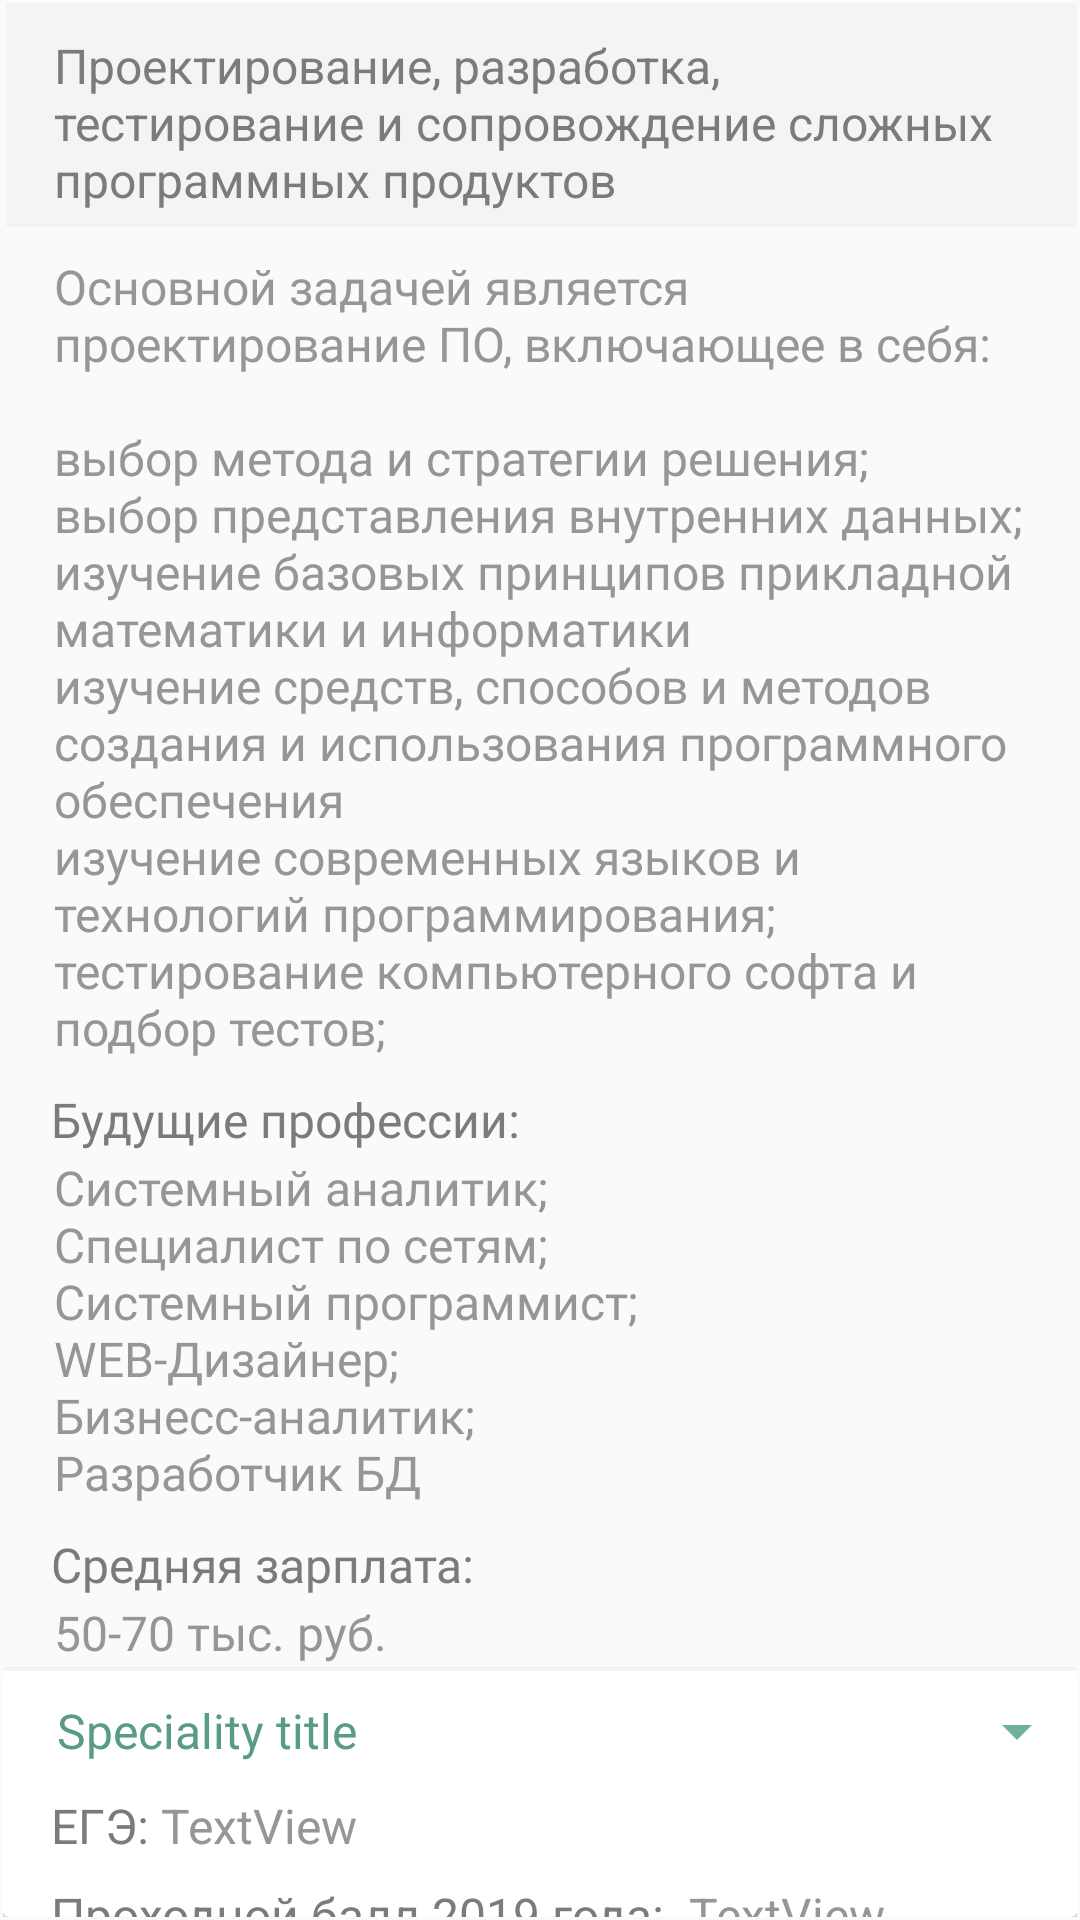

Produce the Android XML layout that renders to this screen, including the resource entries it uses.
<!-- AndroidManifest.xml: application theme AppTheme -->
<!-- res/layout/group_information.xml -->
<?xml version="1.0" encoding="utf-8"?>
<LinearLayout xmlns:android="http://schemas.android.com/apk/res/android"
    xmlns:app="http://schemas.android.com/apk/res-auto"
    xmlns:tools="http://schemas.android.com/tools"
    android:orientation="vertical"
    android:layout_width="match_parent"
    android:layout_height="wrap_content"
    android:padding="1dp">

    
    <TextView
        android:id="@+id/titleTextView"
        android:layout_width="match_parent"
        android:layout_height="wrap_content"
        android:layout_marginStart="1dp"
        android:layout_marginLeft="8dp"
        android:layout_marginTop="0dp"
        android:background="@color/lightGrey"
        android:paddingLeft="16dp"
        android:paddingTop="10dp"
        android:paddingRight="16dp"
        android:paddingBottom="5dp"
        android:text="@string/Group1"
        android:textAllCaps="false"
        android:textAppearance="@style/TextAppearance.AppCompat.Small"
        android:textColor="@color/darkestGrey"
        android:textSize="16sp"
        app:layout_constraintStart_toStartOf="parent"
        app:layout_constraintTop_toBottomOf="@+id/textView3" />

    <TextView
        android:id="@+id/descriptionTextView"
        android:layout_width="match_parent"
        android:layout_height="wrap_content"
        android:layout_marginLeft="16dp"
        android:layout_marginTop="8dp"
        android:layout_marginRight="16dp"
        android:background="?attr/selectableItemBackground"
        android:fontFamily="@font/heebo"
        android:padding="1dp"
        android:text="@string/Group1_description"
        android:textColor="@color/greyForAns"
        android:textSize="16sp"
        android:paddingLeft="0dp"
        android:paddingRight="8dp"
        android:visibility="visible"
        tools:ignore="MissingConstraints" />

    <TextView
        android:id="@+id/textView6"
        android:layout_width="match_parent"
        android:layout_height="wrap_content"
        android:fontFamily="@font/heebo"
        android:layout_marginLeft="16dp"
        android:layout_marginTop="8dp"
        android:text="@string/Professions"
        android:textAppearance="@style/TextAppearance.AppCompat.Small"
        android:textColor="@color/color_subtitle"
        android:textSize="16sp"
        android:paddingLeft="0dp"
        android:paddingRight="5dp"
        android:visibility="visible" />

    <TextView
        android:id="@+id/professionsTextView"
        android:layout_width="match_parent"
        android:layout_height="wrap_content"
        android:layout_marginLeft="16dp"
        android:background="?attr/selectableItemBackground"
        android:fontFamily="@font/heebo"
        android:padding="1dp"
        android:text="@string/Group1_professions"
        android:textColor="@color/grey1"
        android:textSize="16sp"
        android:visibility="visible"
        android:paddingLeft="0dp"
        android:paddingRight="5dp"
        tools:ignore="MissingConstraints" />

    <TextView
        android:id="@+id/textView7"
        android:layout_width="match_parent"
        android:layout_height="wrap_content"
        android:fontFamily="@font/heebo"
        android:text="@string/Salary"
        android:layout_marginLeft="16dp"
        android:layout_marginTop="8dp"
        android:textColor="@color/color_subtitle"
        android:textSize="16sp"
        android:paddingLeft="0dp"
        android:paddingRight="5dp"
        android:visibility="visible" />

    <TextView
        android:id="@+id/salaryTextView"
        android:layout_width="match_parent"
        android:layout_height="wrap_content"
        android:background="?attr/selectableItemBackground"
        android:fontFamily="@font/heebo"
        android:padding="1dp"
        android:layout_marginLeft="16dp"
        android:text="@string/Group1_salary"
        android:textAppearance="@style/TextAppearance.AppCompat.Medium"
        android:textColor="@color/greyForAns"
        android:textSize="16sp"
        android:paddingLeft="8dp"
        android:visibility="visible"
        tools:ignore="MissingConstraints" />

    <androidx.cardview.widget.CardView
        android:layout_width="match_parent"
        android:layout_height="wrap_content"
        android:padding="1dp"
        app:contentPaddingBottom="0dp">

        <androidx.constraintlayout.widget.ConstraintLayout
            android:layout_width="match_parent"
            android:layout_height="wrap_content">

            <View
                android:id="@+id/view1"
                android:layout_width="match_parent"
                android:layout_height="1dp"
                android:background="@color/lightGrey"
                app:layout_constraintEnd_toEndOf="parent"
                tools:ignore="MissingConstraints" />

            <ImageView
                android:id="@+id/arrowDown"
                android:layout_width="wrap_content"
                android:layout_height="wrap_content"
                android:layout_marginEnd="8dp"
                android:layout_marginRight="8dp"
                app:layout_constraintBottom_toTopOf="@+id/expandableLayout"
                app:layout_constraintEnd_toEndOf="parent"
                app:layout_constraintTop_toTopOf="@+id/nameTextView"
                app:srcCompat="@drawable/arrowdown" />

            <TextView
                android:id="@+id/nameTextView"
                android:layout_width="match_parent"
                android:layout_height="wrap_content"
                android:background="?attr/selectableItemBackground"
                android:paddingLeft="10dp"
                android:paddingBottom="10dp"
                android:paddingTop="10dp"
                android:paddingRight="30dp"
                android:text="Speciality title"
                android:textAppearance="@style/TextAppearance.AppCompat.Medium"
                android:textColor="@color/color_title"
                android:textSize="16sp"
                android:layout_marginLeft="8dp"
                app:layout_constraintEnd_toEndOf="parent"
                app:layout_constraintStart_toStartOf="parent"
                app:layout_constraintTop_toTopOf="parent" />

            <androidx.constraintlayout.widget.ConstraintLayout
                android:id="@+id/expandableLayout"
                android:layout_width="match_parent"
                android:layout_height="wrap_content"
                android:visibility="visible"
                app:layout_constraintEnd_toEndOf="parent"
                app:layout_constraintHorizontal_bias="0.0"
                app:layout_constraintStart_toStartOf="parent"
                app:layout_constraintTop_toBottomOf="@id/nameTextView">

                <TextView
                    android:id="@+id/pointsTextView"
                    android:layout_width="wrap_content"
                    android:layout_height="wrap_content"
                    android:layout_marginStart="8dp"
                    android:layout_marginLeft="16dp"
                    android:layout_marginTop="8dp"
                    android:text="TextView"
                    android:textAppearance="@style/TextAppearance.AppCompat.Small"
                    android:textColor="@color/greyForAns"
                    android:textSize="16sp"
                    app:layout_constraintStart_toEndOf="@+id/textView"
                    app:layout_constraintTop_toBottomOf="@+id/textView3" />

                <TextView
                    android:id="@+id/placesTextView"
                    android:layout_width="wrap_content"
                    android:layout_height="wrap_content"
                    android:layout_marginStart="8dp"
                    android:layout_marginLeft="16dp"
                    android:layout_marginTop="8dp"
                    android:text="TextView"
                    android:textAppearance="@style/TextAppearance.AppCompat.Small"
                    android:textColor="@color/greyForAns"
                    android:textSize="16sp"
                    app:layout_constraintStart_toEndOf="@+id/textView2"
                    app:layout_constraintTop_toBottomOf="@+id/textView" />

                <TextView
                    android:id="@+id/textView"
                    android:layout_width="wrap_content"
                    android:layout_height="wrap_content"
                    android:layout_marginStart="16dp"
                    android:layout_marginLeft="18dp"
                    android:layout_marginTop="8dp"
                    android:text="@string/Points"
                    android:textAppearance="@style/TextAppearance.AppCompat.Small"
                    android:textColor="@color/darkestGrey"
                    android:textSize="16sp"
                    app:layout_constraintStart_toStartOf="parent"
                    app:layout_constraintTop_toBottomOf="@+id/textView3" />

                <TextView
                    android:id="@+id/textView2"
                    android:layout_width="wrap_content"
                    android:layout_height="wrap_content"
                    android:layout_marginStart="16dp"
                    android:layout_marginLeft="18dp"
                    android:layout_marginTop="8dp"
                    android:text="@string/Places"
                    android:textAppearance="@style/TextAppearance.AppCompat.Small"
                    android:textColor="@color/darkestGrey"
                    android:textSize="16sp"
                    app:layout_constraintStart_toEndOf="@+id/textView"
                    app:layout_constraintStart_toStartOf="parent"
                    app:layout_constraintTop_toBottomOf="@+id/pointsTextView"
                    tools:ignore="MissingConstraints" />

                <TextView
                    android:id="@+id/textView3"
                    android:layout_width="wrap_content"
                    android:layout_height="wrap_content"
                    android:layout_marginStart="16dp"
                    android:layout_marginLeft="18dp"
                    android:padding="0dp"
                    android:text="ЕГЭ:"
                    android:textColor="@color/darkestGrey"
                    android:textSize="16sp"
                    app:layout_constraintStart_toStartOf="parent"
                    app:layout_constraintTop_toTopOf="parent" />

                <TextView
                    android:id="@+id/examsTextView"
                    android:layout_width="wrap_content"
                    android:layout_height="wrap_content"
                    android:layout_marginStart="4dp"
                    android:layout_marginLeft="4dp"
                    android:padding="0dp"
                    android:text="TextView"
                    android:textColor="@color/greyForAns"
                    android:textSize="16sp"
                    app:layout_constraintStart_toEndOf="@+id/textView3"
                    app:layout_constraintTop_toTopOf="parent" />
            </androidx.constraintlayout.widget.ConstraintLayout>

        </androidx.constraintlayout.widget.ConstraintLayout>

    </androidx.cardview.widget.CardView>
    
</LinearLayout>
<!-- resources referenced by this layout -->
<resources>
  <color name="color_subtitle">#7b7b7b</color>
  <color name="color_title">#579c83</color>
  <color name="darkestGrey">#7b7b7b</color>
  <color name="grey1">#969696</color>
  <color name="greyForAns">#969696</color>
  <color name="lightGrey">#F4F4F4</color>
  <!-- drawable arrowdown (drawable) -->
  <vector android:height="24dp" android:tint="#6FB29A"
      android:viewportHeight="24.0" android:viewportWidth="24.0"
      android:width="24dp" xmlns:android="http://schemas.android.com/apk/res/android">
      <path android:fillColor="#FF000000" android:pathData="M7,10l5,5 5,-5z"/>
  </vector>
  <string name="Group1">
          "Проектирование, разработка, тестирование и сопровождение сложных программных продуктов"
      </string>
  <string name="Group1_description">
          "Основной задачей является проектирование ПО, включающее в себя:
  
  выбор метода и стратегии решения;
  выбор представления внутренних данных;
  изучение базовых принципов прикладной математики и информатики
  изучение средств, способов и методов создания и использования программного обеспечения
  изучение современных языков и технологий программирования;
  тестирование компьютерного софта и подбор тестов;"
      </string>
  <string name="Group1_professions">
          "Системный аналитик;
  Специалист по сетям;
  Системный программист;
  WEB-Дизайнер;
  Бизнесс-аналитик;
  Разработчик БД"
      </string>
  <string name="Group1_salary">50-70 тыс. руб.</string>
  <string name="Places">"Количество бюджетных мест в 2020:"</string>
  <string name="Points">"Проходной балл 2019 года:"</string>
  <string name="Professions">"Будущие профессии:"</string>
  <string name="Salary">"Средняя зарплата:"</string>
  <style name="AppTheme" parent="Theme.AppCompat.Light.NoActionBar">
          
          <item name="colorPrimary">@color/lightGrey</item>
          <item name="colorPrimaryDark">@color/themeColor</item>
          <item name="colorAccent">@color/themeColor</item>
      </style>
  <color name="themeColor">#6FB29A</color>
</resources>
